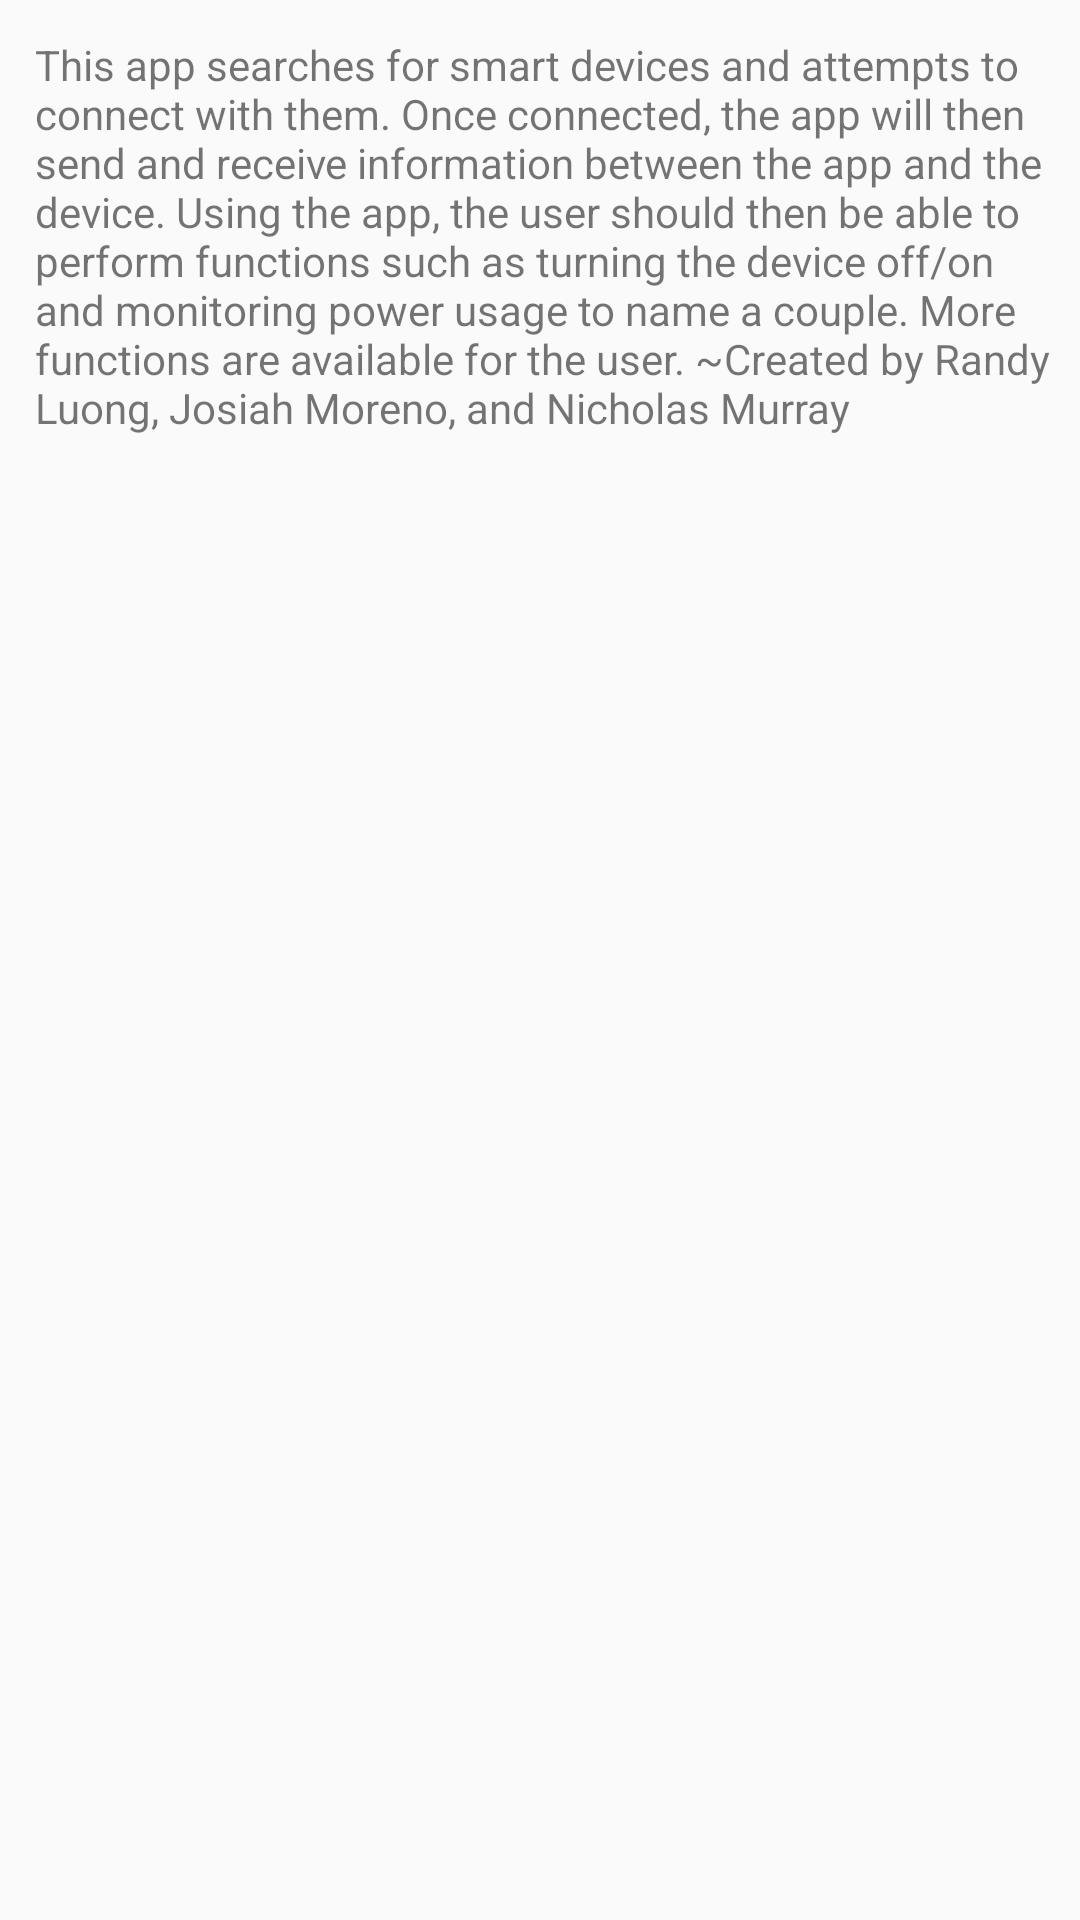

Produce the Android XML layout that renders to this screen, including the resource entries it uses.
<!-- AndroidManifest.xml: activity theme AppTheme -->
<!-- res/layout/activity_about.xml -->
<?xml version="1.0" encoding="utf-8"?>
<RelativeLayout xmlns:android="http://schemas.android.com/apk/res/android"
    xmlns:tools="http://schemas.android.com/tools"
    android:id="@+id/activity_about"
    android:layout_width="match_parent"
    android:layout_height="match_parent"
    android:paddingBottom="@dimen/activity_vertical_margin"
    android:paddingLeft="@dimen/activity_horizontal_margin"
    android:paddingRight="@dimen/activity_horizontal_margin"
    android:paddingTop="@dimen/activity_vertical_margin"
    tools:context="edu.csusb.wemo.ui.AboutActivity">

    <TextView
        android:text="@string/about_text"
        android:layout_width="wrap_content"
        android:layout_height="wrap_content"
        android:layout_alignParentTop="true"
        android:layout_alignParentStart="true"
        android:layout_marginStart="12dp"
        android:layout_marginTop="12dp"
        android:id="@+id/aboutText"/>

</RelativeLayout>
<!-- resources referenced by this layout -->
<resources>
  <string name="about_text">This app searches for smart devices and attempts to connect with them. Once connected, the app will then send and receive information between the app and the device. Using the app, the user should then be able to perform functions such as turning the device off/on and monitoring power usage to name a couple. More functions are available for the user.
          ~Created by Randy Luong, Josiah Moreno, and Nicholas Murray</string>
  <style name="AppTheme" parent="Theme.AppCompat.Light.DarkActionBar">
          
          <item name="colorPrimary">@color/colorPrimary</item>
          <item name="colorPrimaryDark">@color/colorPrimaryDark</item>
          <item name="colorAccent">@color/colorAccent</item>
      </style>
  <!-- not gathered from this repository: default colours our renderer supplied (Android Studio template values) -->
  <color name="colorPrimary">#FF6200EE</color>
  <color name="colorPrimaryDark">#FF3700B3</color>
  <color name="colorAccent">#FF03DAC5</color>
</resources>
